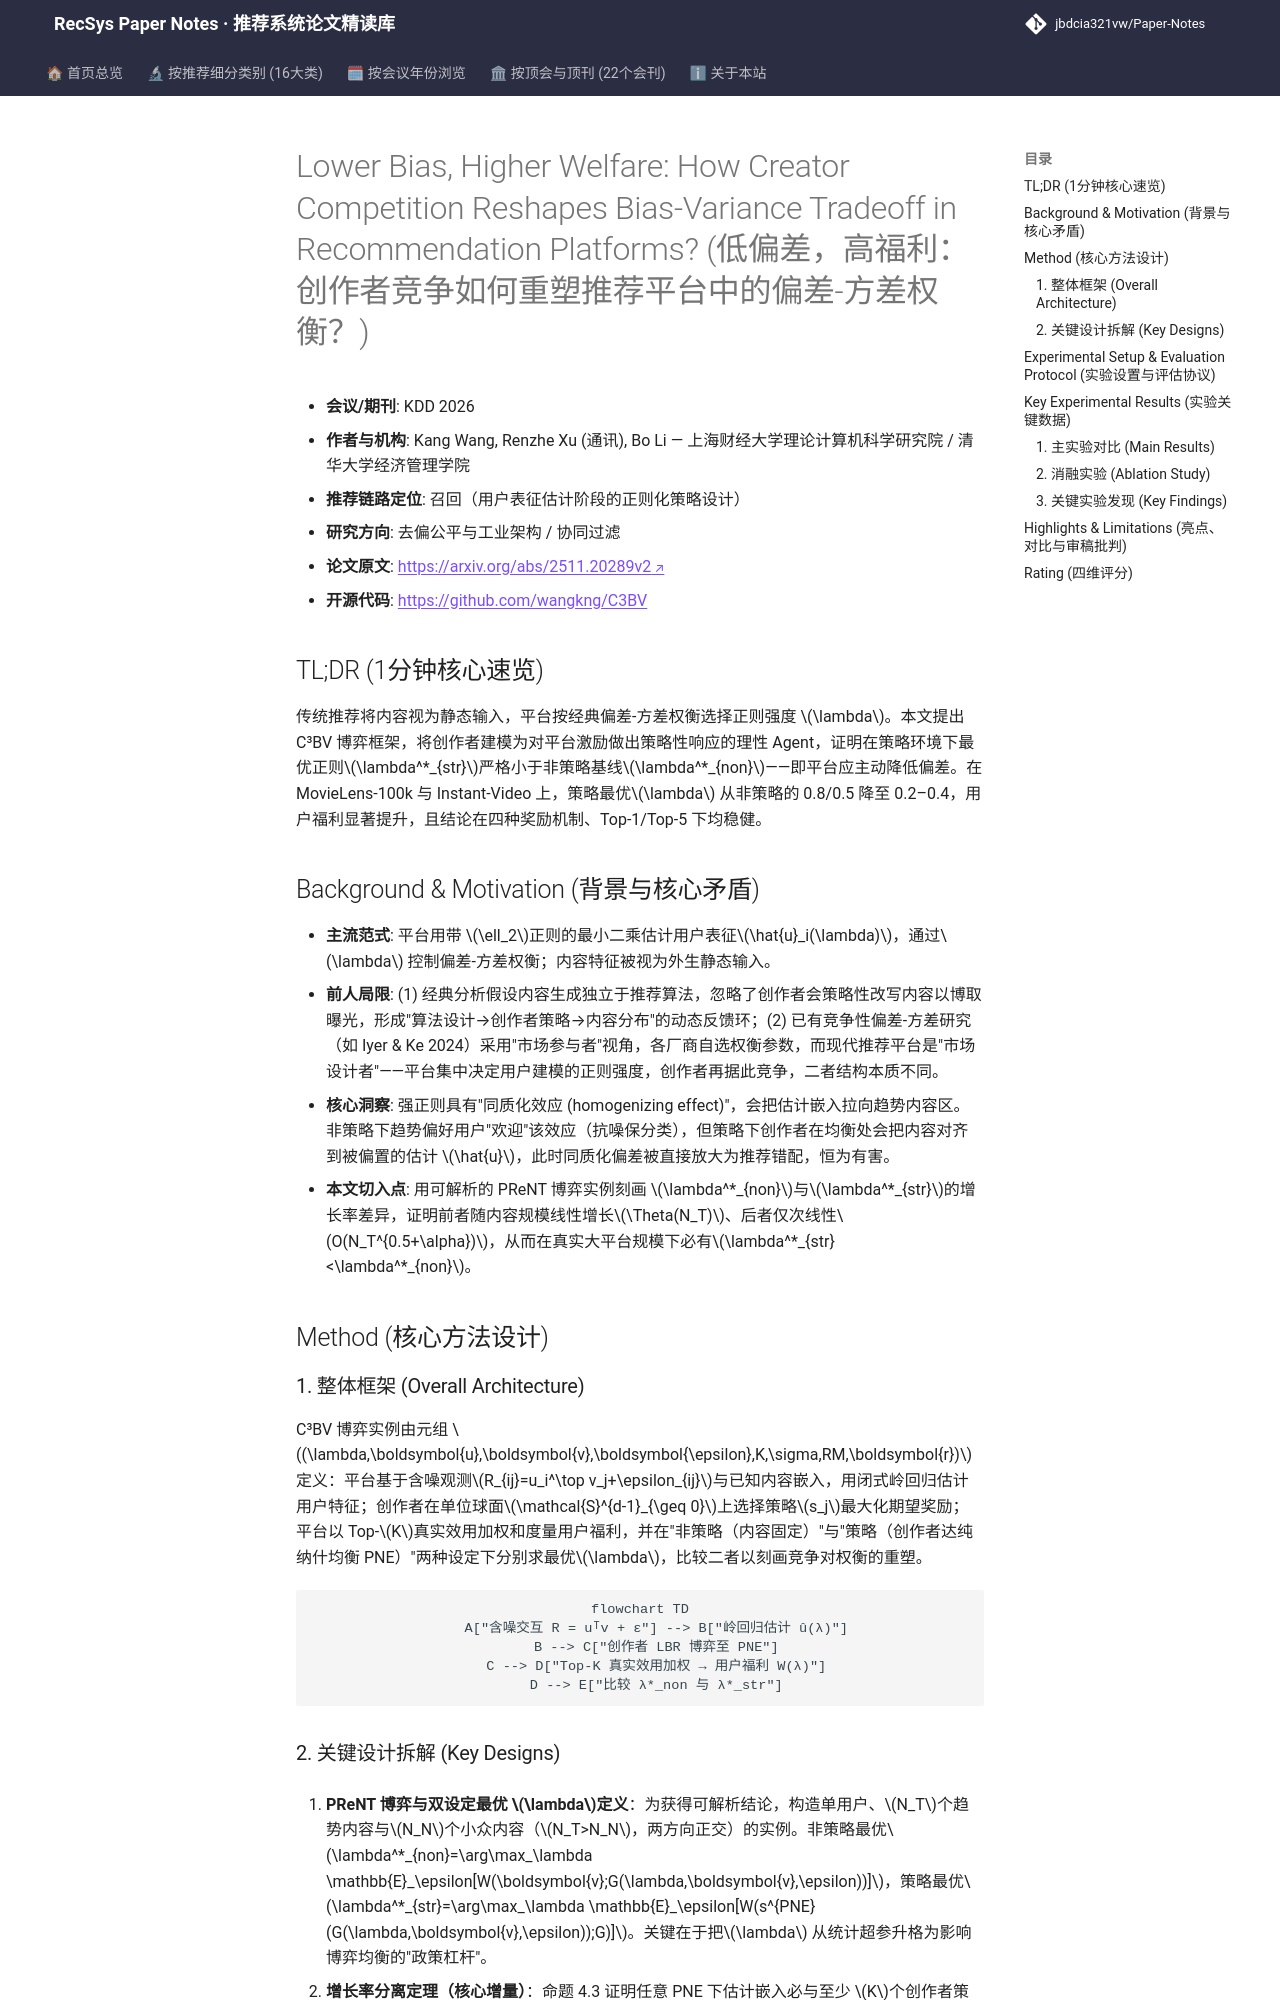

repository: jbdcia321vw/Paper-Notes · page: venues/KDD/2026/debias_fairness_industrial/lower_bias_higher_welfare_how_creator_competition_reshapes_bias_variance_tr/index.html · generator: mkdocs

---
title: "Lower Bias, Higher Welfare: How Creator Competition Reshapes Bias-Variance Tradeoff in Recommendation Platforms?"
description: "[KDD 2026][去偏公平与工业架构] 博弈论建模创作者竞争如何重塑平台正则化选择，理论与实验一致表明策略环境下应弱正则（低偏差）以最大化用户福利。"
tags:
  - KDD 2026
  - 去偏公平与工业架构
  - 召回
  - 创作者竞争博弈
  - 偏差-方差权衡
  - 正则化策略
date: 2026-11-13
venue: KDD
year: 2026
paper_url: "https://arxiv.org/abs/2511.20289"
code_url: "https://github.com/wangkng/C3BV"
categories:
  - debias_fairness_industrial
  - collaborative_filtering
---

# Lower Bias, Higher Welfare: How Creator Competition Reshapes Bias-Variance Tradeoff in Recommendation Platforms? (低偏差，高福利：创作者竞争如何重塑推荐平台中的偏差-方差权衡？)

- **会议/期刊**: KDD 2026
- **作者与机构**: Kang Wang, Renzhe Xu (通讯), Bo Li — 上海财经大学理论计算机科学研究院 / 清华大学经济管理学院
- **推荐链路定位**: 召回（用户表征估计阶段的正则化策略设计）
- **研究方向**: 去偏公平与工业架构 / 协同过滤
- **论文原文**: [https://arxiv.org/abs/2511.20289v2](https://arxiv.org/abs/2511.20289v2)
- **开源代码**: [https://github.com/wangkng/C3BV](https://github.com/wangkng/C3BV)

## TL;DR (1分钟核心速览)

传统推荐将内容视为静态输入，平台按经典偏差-方差权衡选择正则强度 $\lambda$。本文提出 C³BV 博弈框架，将创作者建模为对平台激励做出策略性响应的理性 Agent，证明在策略环境下最优正则$\lambda^*_{str}$严格小于非策略基线$\lambda^*_{non}$——即平台应主动降低偏差。在 MovieLens-100k 与 Instant-Video 上，策略最优$\lambda$ 从非策略的 0.8/0.5 降至 0.2–0.4，用户福利显著提升，且结论在四种奖励机制、Top-1/Top-5 下均稳健。

## Background & Motivation (背景与核心矛盾)

- **主流范式**: 平台用带 $\ell_2$正则的最小二乘估计用户表征$\hat{u}_i(\lambda)$，通过$\lambda$ 控制偏差-方差权衡；内容特征被视为外生静态输入。
- **前人局限**: (1) 经典分析假设内容生成独立于推荐算法，忽略了创作者会策略性改写内容以博取曝光，形成"算法设计→创作者策略→内容分布"的动态反馈环；(2) 已有竞争性偏差-方差研究（如 Iyer & Ke 2024）采用"市场参与者"视角，各厂商自选权衡参数，而现代推荐平台是"市场设计者"——平台集中决定用户建模的正则强度，创作者再据此竞争，二者结构本质不同。
- **核心洞察**: 强正则具有"同质化效应 (homogenizing effect)"，会把估计嵌入拉向趋势内容区。非策略下趋势偏好用户"欢迎"该效应（抗噪保分类），但策略下创作者在均衡处会把内容对齐到被偏置的估计 $\hat{u}$，此时同质化偏差被直接放大为推荐错配，恒为有害。
- **本文切入点**: 用可解析的 PReNT 博弈实例刻画 $\lambda^*_{non}$与$\lambda^*_{str}$的增长率差异，证明前者随内容规模线性增长$\Theta(N_T)$、后者仅次线性$O(N_T^{0.5+\alpha})$，从而在真实大平台规模下必有$\lambda^*_{str}<\lambda^*_{non}$。

## Method (核心方法设计)

### 1. 整体框架 (Overall Architecture)

C³BV 博弈实例由元组 $(\lambda,\boldsymbol{u},\boldsymbol{v},\boldsymbol{\epsilon},K,\sigma,RM,\boldsymbol{r})$定义：平台基于含噪观测$R_{ij}=u_i^\top v_j+\epsilon_{ij}$与已知内容嵌入，用闭式岭回归估计用户特征；创作者在单位球面$\mathcal{S}^{d-1}_{\geq 0}$上选择策略$s_j$最大化期望奖励；平台以 Top-$K$真实效用加权和度量用户福利，并在"非策略（内容固定）"与"策略（创作者达纯纳什均衡 PNE）"两种设定下分别求最优$\lambda$，比较二者以刻画竞争对权衡的重塑。

```mermaid
flowchart TD
    A["含噪交互 R = uᵀv + ε"] --> B["岭回归估计 û(λ)"]
    B --> C["创作者 LBR 博弈至 PNE"]
    C --> D["Top-K 真实效用加权 → 用户福利 W(λ)"]
    D --> E["比较 λ*_non 与 λ*_str"]
```
